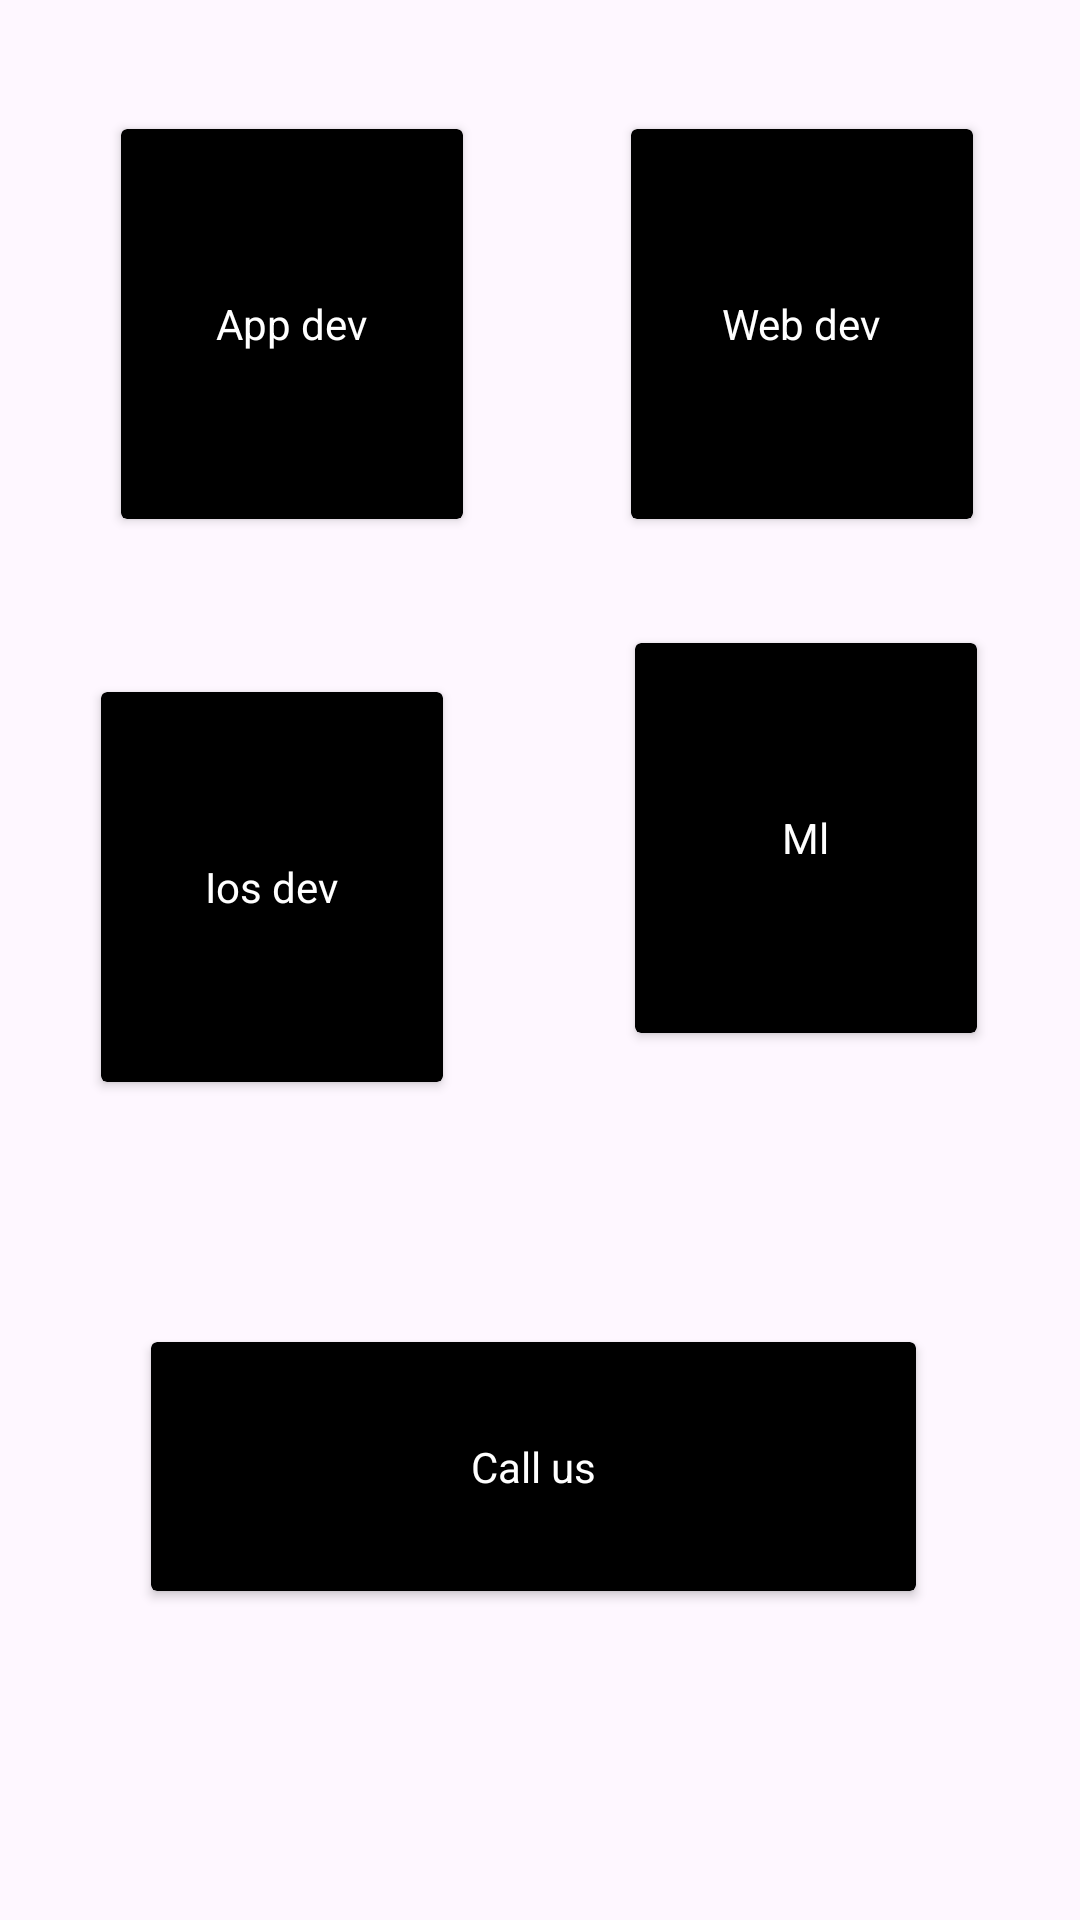

Reconstruct the res/layout file that produces this screen, plus the resources it refers to.
<!-- AndroidManifest.xml: application theme Theme.KnowledgeGate -->
<!-- res/layout/activity_main2.xml -->
<?xml version="1.0" encoding="utf-8"?>
<androidx.constraintlayout.widget.ConstraintLayout xmlns:android="http://schemas.android.com/apk/res/android"
    xmlns:app="http://schemas.android.com/apk/res-auto"
    xmlns:tools="http://schemas.android.com/tools"
    android:layout_width="match_parent"
    android:layout_height="match_parent"
    tools:context=".CardviewActivity">

    <androidx.cardview.widget.CardView
        android:id="@+id/appdev"
        android:layout_width="114dp"
        android:layout_height="130dp"
        android:backgroundTint="@color/black"
        app:layout_constraintBottom_toBottomOf="parent"
        app:layout_constraintEnd_toEndOf="parent"
        app:layout_constraintHorizontal_bias="0.164"
        app:layout_constraintStart_toStartOf="parent"
        app:layout_constraintTop_toTopOf="parent"
        app:layout_constraintVertical_bias="0.084">

        <TextView
            android:layout_width="wrap_content"
            android:layout_height="wrap_content"
            android:layout_gravity="center"
            android:text="App dev"
            android:textColor="@color/white" />

    </androidx.cardview.widget.CardView>

    <androidx.cardview.widget.CardView
        android:id="@+id/wd"
        android:layout_width="114dp"
        android:layout_height="130dp"
        android:layout_marginEnd="28dp"
        android:backgroundTint="@color/black"
        app:layout_constraintBottom_toBottomOf="parent"
        app:layout_constraintEnd_toEndOf="parent"
        app:layout_constraintHorizontal_bias="0.877"
        app:layout_constraintStart_toEndOf="@+id/appdev"
        app:layout_constraintTop_toTopOf="parent"
        app:layout_constraintVertical_bias="0.084">

        <TextView
            android:layout_width="wrap_content"
            android:layout_height="wrap_content"
            android:layout_gravity="center"
            android:text="Web dev"
            android:textColor="@color/white" />
    </androidx.cardview.widget.CardView>

    <androidx.cardview.widget.CardView
        android:id="@+id/ml"
        android:layout_width="114dp"
        android:layout_height="130dp"
        android:backgroundTint="@color/black"
        app:layout_constraintBottom_toBottomOf="parent"
        app:layout_constraintEnd_toEndOf="parent"
        app:layout_constraintHorizontal_bias="0.861"
        app:layout_constraintStart_toStartOf="parent"
        app:layout_constraintTop_toTopOf="parent"
        app:layout_constraintVertical_bias="0.42">

        <TextView
            android:layout_width="wrap_content"
            android:layout_height="wrap_content"
            android:text="Ml"
            android:textColor="@color/white"
            android:layout_gravity="center"/>
    </androidx.cardview.widget.CardView>

    <androidx.cardview.widget.CardView
        android:layout_width="255dp"
        android:layout_height="83dp"
        android:id="@+id/contact"
        android:backgroundTint="@color/black"
        app:layout_constraintBottom_toBottomOf="parent"
        app:layout_constraintEnd_toEndOf="parent"
        app:layout_constraintHorizontal_bias="0.478"
        app:layout_constraintStart_toStartOf="parent"
        app:layout_constraintTop_toTopOf="parent"
        app:layout_constraintVertical_bias="0.803">

        <TextView
            android:layout_width="wrap_content"
            android:layout_height="wrap_content"
            android:text="Call us"
            android:layout_gravity="center"
            android:textColor="@color/white"/>
    </androidx.cardview.widget.CardView>

    <androidx.cardview.widget.CardView
        android:id="@+id/ios"
        android:layout_width="114dp"
        android:layout_height="130dp"
        android:backgroundTint="@color/black"
        app:layout_constraintBottom_toBottomOf="parent"
        app:layout_constraintEnd_toStartOf="@+id/ml"
        app:layout_constraintHorizontal_bias="0.345"
        app:layout_constraintStart_toStartOf="parent"
        app:layout_constraintTop_toBottomOf="@+id/appdev"
        app:layout_constraintVertical_bias="0.171">

        <TextView
            android:layout_width="wrap_content"
            android:layout_height="wrap_content"
            android:layout_gravity="center"
            android:text="Ios dev"
            android:textColor="@color/white" />
    </androidx.cardview.widget.CardView>

</androidx.constraintlayout.widget.ConstraintLayout>
<!-- resources referenced by this layout -->
<resources>
  <style name="Theme.KnowledgeGate" parent="Base.Theme.KnowledgeGate" />
  <style name="Base.Theme.KnowledgeGate" parent="Theme.Material3.DayNight.NoActionBar">
          
          
      </style>
  <!-- not gathered from this repository: default colours our renderer supplied (Android Studio template values) -->
  <color name="black">#FF000000</color>
  <color name="white">#FFFFFFFF</color>
</resources>
